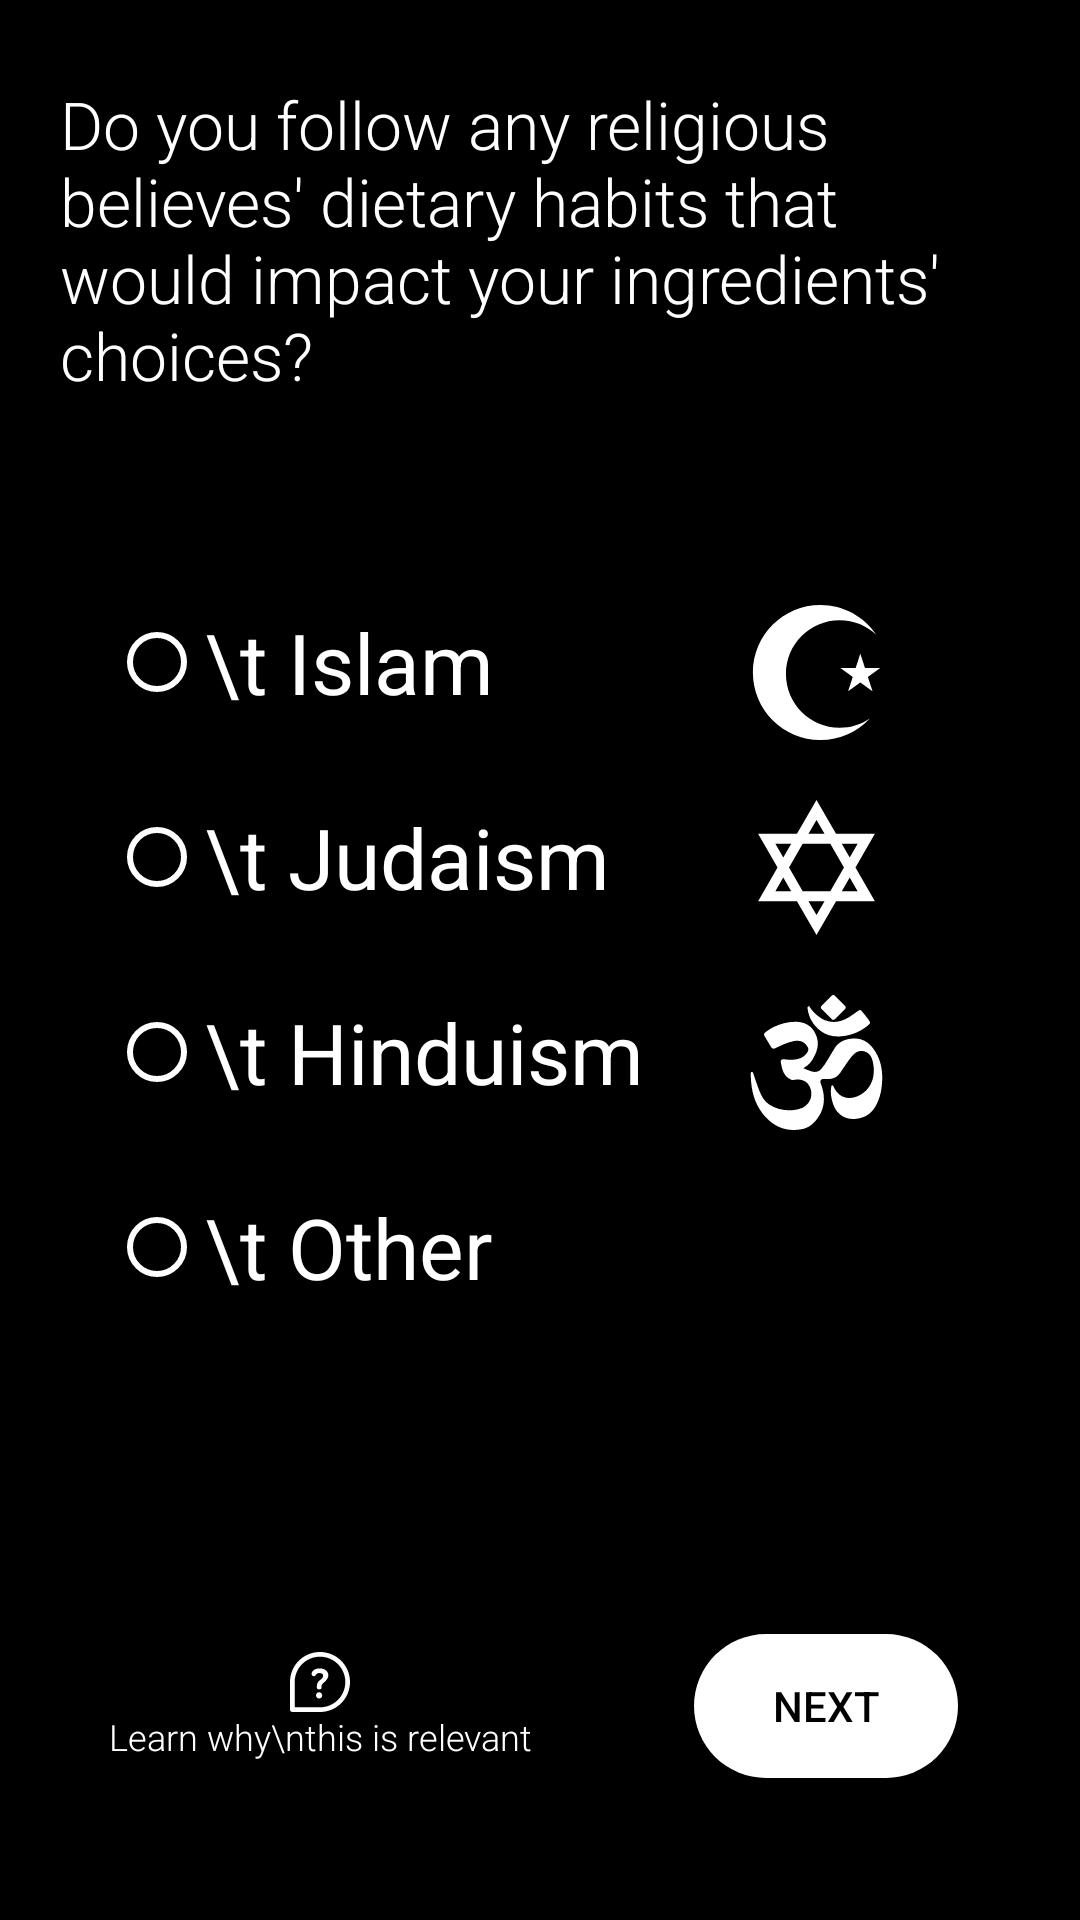

This screen was rendered from an Android layout file. Write that file and the resources it references.
<!-- AndroidManifest.xml: application theme AppTheme -->
<!-- res/layout/second_fragment_intro.xml -->
<?xml version="1.0" encoding="utf-8"?>
<androidx.constraintlayout.widget.ConstraintLayout xmlns:android="http://schemas.android.com/apk/res/android"
    xmlns:tools="http://schemas.android.com/tools"
    android:layout_width="match_parent"
    android:layout_height="match_parent"
    xmlns:app="http://schemas.android.com/apk/res-auto"
    android:layout_gravity="center"
    android:background="#000000"
    tools:context=".FirstIntroFragment">

    

    <TextView
        android:id="@+id/tvOne"
        android:layout_width="match_parent"
        android:layout_height="wrap_content"
        android:textSize="22sp"
        android:textColor="#FFFFFF"
        android:gravity="left"
        android:layout_marginLeft="20dp"
        android:layout_marginRight="20dp"
        android:fontFamily="sans-serif-light"
        app:layout_constraintTop_toTopOf="parent"
        app:layout_constraintBottom_toBottomOf="parent"
        app:layout_constraintLeft_toLeftOf="parent"
        app:layout_constraintRight_toRightOf="parent"
        app:layout_constraintVertical_bias="0.05"
        android:text="Do you follow any religious believes' dietary habits that would impact your ingredients' choices?" />


    <RadioGroup
        android:id="@+id/radioGroup"
        android:layout_width="wrap_content"
        android:layout_height="wrap_content"
        android:layout_marginTop="20dp"
        app:layout_constraintBottom_toBottomOf="parent"
        app:layout_constraintHorizontal_bias="0.2"
        app:layout_constraintLeft_toLeftOf="parent"
        app:layout_constraintRight_toRightOf="parent"
        app:layout_constraintTop_toBottomOf="@+id/tvOne"
        app:layout_constraintVertical_bias="0.2">

        <RadioButton
            android:id="@+id/veganCheckBox"
            android:layout_width="wrap_content"
            android:layout_height="45dp"
            android:layout_marginBottom="20dp"
            android:buttonTint="#FFFFFF"
            android:text="\t Islam"
            android:textColor="#FFFFFF"
            android:textSize="28sp" />

        <RadioButton
            android:id="@+id/vegetarianCheckBox"
            android:layout_width="wrap_content"
            android:layout_height="45dp"
            android:layout_marginBottom="20dp"
            android:buttonTint="#FFFFFF"
            android:text="\t Judaism"
            android:textColor="#FFFFFF"
            android:textSize="28sp" />

        <RadioButton
            android:id="@+id/omnivoreCheckBox"
            android:layout_width="wrap_content"
            android:layout_height="45dp"
            android:layout_marginBottom="20dp"
            android:buttonTint="#FFFFFF"
            android:text="\t Hinduism"
            android:textColor="#FFFFFF"
            android:textSize="28sp" />

        <RadioButton
            android:id="@+id/pescatarianCheckBox"
            android:layout_width="wrap_content"
            android:layout_height="45dp"
            android:layout_marginBottom="20dp"
            android:buttonTint="#FFFFFF"
            android:text="\t Other"
            android:textColor="#FFFFFF"
            android:textSize="28sp" />



    </RadioGroup>



    <Button
        android:id="@+id/nextButton"
        android:layout_width="wrap_content"
        android:layout_height="wrap_content"
        android:background="@drawable/roundedbutton_white"
        android:text="Next"
        android:textColor="#000000"
        app:layout_constraintBottom_toBottomOf="parent"
        app:layout_constraintEnd_toEndOf="parent"
        app:layout_constraintStart_toStartOf="parent"
        app:layout_constraintTop_toTopOf="parent"
        app:layout_constraintVertical_bias="0.92"
        app:layout_constraintHorizontal_bias="0.85"
        />

    <LinearLayout
        android:layout_width="wrap_content"
        android:layout_height="wrap_content"
        android:orientation="vertical"
        app:layout_constraintBottom_toBottomOf="@+id/radioGroup"
        app:layout_constraintEnd_toEndOf="parent"
        app:layout_constraintHorizontal_bias="0.35"
        app:layout_constraintVertical_bias="0.05"
        app:layout_constraintStart_toEndOf="@+id/radioGroup"
        app:layout_constraintTop_toTopOf="@+id/radioGroup">

        <ImageView
            android:id="@+id/veganImageView"
            android:layout_width="45dp"
            android:layout_height="45dp"
            android:layout_marginBottom="20dp"
            android:src="@drawable/ic_islam" />


        <ImageView
            android:id="@+id/vegetarianImageView"
            android:layout_width="45dp"
            android:layout_height="45dp"
            android:layout_marginBottom="20dp"
            android:src="@drawable/ic_judaism" />


        <ImageView
            android:id="@+id/omnivoreImageView"
            android:layout_width="45dp"
            android:layout_height="45dp"
            android:layout_marginBottom="20dp"
            android:src="@drawable/ic_hinduism" />




    </LinearLayout>

    <LinearLayout
        android:id="@+id/moreInfoLinearLayout"
        android:layout_width="wrap_content"
        android:layout_height="wrap_content"
        android:orientation="vertical"
        app:layout_constraintBottom_toBottomOf="@+id/nextButton"
        app:layout_constraintEnd_toStartOf="@+id/nextButton"
        app:layout_constraintHorizontal_bias="0.4"
        app:layout_constraintStart_toStartOf="parent"
        app:layout_constraintTop_toTopOf="@+id/nextButton"
        android:gravity="center">

        <ImageView
            android:id="@+id/questionMarkImageView"
            android:layout_width="20dp"
            android:layout_height="20dp"
            android:src="@drawable/ic_question" />

        <TextView
            android:layout_width="wrap_content"
            android:layout_height="wrap_content"
            android:fontFamily="sans-serif-light"
            android:gravity="center"
            android:text="Learn why\nthis is relevant"
            android:textColor="#FFFFFF"
            android:textSize="12sp"
            app:layout_constraintBottom_toBottomOf="@+id/nextButton"
            app:layout_constraintEnd_toStartOf="@+id/nextButton"
            app:layout_constraintHorizontal_bias="0.2"
            app:layout_constraintLeft_toLeftOf="@id/tvOne"
            app:layout_constraintRight_toRightOf="@id/tvOne"
            app:layout_constraintStart_toStartOf="parent"
            app:layout_constraintTop_toTopOf="@+id/nextButton" />

    </LinearLayout>

    <TextView
        android:id="@+id/noChoiceTextView"
        android:layout_width="wrap_content"
        android:layout_height="wrap_content"
        android:text="Please make sure to specify your dietary choice!"
        android:visibility="invisible"
        android:textColor="@color/colorError"
        android:fontFamily="sans-serif-condensed-light"
        app:layout_constraintVertical_bias="0.95"
        app:layout_constraintTop_toTopOf="parent"
        app:layout_constraintBottom_toTopOf="@id/nextButton"
        app:layout_constraintRight_toRightOf="parent"
        app:layout_constraintLeft_toLeftOf="parent"
        />


</androidx.constraintlayout.widget.ConstraintLayout>
<!-- resources referenced by this layout -->
<resources>
  <color name="colorError">#CF1B1B</color>
  <!-- drawable ic_hinduism: vector/xml drawable (drawable, 3375 chars, omitted) -->
  <!-- drawable ic_islam (drawable) -->
  <vector android:height="45dp" android:viewportHeight="392.006"
      android:viewportWidth="392.006" android:width="45dp" xmlns:android="http://schemas.android.com/apk/res/android">
      <path android:fillColor="#FFFFFFFF" android:pathData="M263.271,356.272c-86.156,0 -156,-69.844 -156,-156s69.844,-156 156,-156c41.097,0 78.475,15.9 106.338,41.873C334.363,34.162 274.806,0 207.268,0C99.018,0 11.265,87.754 11.265,196.003s87.754,196.003 196.003,196.003c56.748,0 107.853,-24.126 143.645,-62.668C325.932,346.334 295.763,356.272 263.271,356.272z"/>
      <path android:fillColor="#FFFFFFFF" android:pathData="M323.236,141.312l13.575,41.78l43.931,0l-35.541,25.822l13.576,41.78l-35.541,-25.821l-35.54,25.821l13.575,-41.78l-35.54,-25.822l43.93,0z"/>
  </vector>
  <!-- drawable ic_judaism (drawable) -->
  <vector android:height="45dp" android:viewportHeight="474.03"
      android:viewportWidth="474.03" android:width="45dp" xmlns:android="http://schemas.android.com/apk/res/android">
      <path android:fillColor="#FFFFFFFF" android:pathData="M442.05,118.89h-136.4L237.01,0l-68.64,118.89H31.98l68.2,118.13l-68.2,118.12h136.39l68.64,118.89l68.64,-118.89h136.4l-68.2,-118.12L442.05,118.89zM237.01,70l28.23,48.89h-56.46L237.01,70zM285.44,153.89l48,83.13l-48,83.12h-96.86l-47.99,-83.12l47.99,-83.13H285.44zM92.6,153.89h55.57l-27.79,48.12L92.6,153.89zM92.6,320.14l27.78,-48.12l27.79,48.12H92.6zM237.01,404.03l-28.23,-48.89h56.46L237.01,404.03zM381.43,320.14h-55.57l27.78,-48.13L381.43,320.14zM325.86,153.89h55.57l-27.79,48.13L325.86,153.89z"/>
  </vector>
  <!-- drawable ic_question (drawable) -->
  <vector android:height="100dp" android:viewportHeight="512"
      android:viewportWidth="512" android:width="100dp" xmlns:android="http://schemas.android.com/apk/res/android">
      <path android:fillColor="#FFFFFFFF" android:pathData="M248.158,343.22c-14.639,0 -26.491,12.2 -26.491,26.84c0,14.291 11.503,26.84 26.491,26.84c14.988,0 26.84,-12.548 26.84,-26.84C274.998,355.42 262.799,343.22 248.158,343.22z"/>
      <path android:fillColor="#FFFFFFFF" android:pathData="M252.69,140.002c-47.057,0 -68.668,27.885 -68.668,46.708c0,13.595 11.502,19.869 20.914,19.869c18.822,0 11.154,-26.84 46.708,-26.84c17.429,0 31.372,7.669 31.372,23.703c0,18.824 -19.52,29.629 -31.023,39.389c-10.108,8.714 -23.354,23.006 -23.354,52.983c0,18.125 4.879,23.354 19.171,23.354c17.08,0 20.565,-7.668 20.565,-14.291c0,-18.126 0.35,-28.583 19.521,-43.571c9.411,-7.32 39.04,-31.023 39.04,-63.789S297.307,140.002 252.69,140.002z"/>
      <path android:fillColor="#FFFFFFFF" android:pathData="M256,0C114.516,0 0,114.497 0,256v236c0,11.046 8.954,20 20,20h236c141.483,0 256,-114.497 256,-256C512,114.516 397.503,0 256,0zM256,472H40V256c0,-119.377 96.607,-216 216,-216c119.377,0 216,96.607 216,216C472,375.377 375.393,472 256,472z"/>
  </vector>
  <!-- drawable roundedbutton_white (drawable) -->
  <?xml version="1.0" encoding="utf-8"?>
  <shape xmlns:android="http://schemas.android.com/apk/res/android"
      android:shape="rectangle">
      <solid android:color="#FFFFFF"/>
      <corners android:bottomRightRadius="180dip"
          android:bottomLeftRadius="180dip"
          android:topRightRadius="180dip"
          android:topLeftRadius="180dip"/>
  
      <solid android:color="#FFFFFF"/>
  
  </shape>
  <style name="AppTheme" parent="Theme.AppCompat.Light.NoActionBar">
          
          <item name="colorPrimary">@color/colorPrimary</item>
          <item name="colorPrimaryDark">@color/colorPrimaryDark</item>
          <item name="colorAccent">@color/colorAccent</item>
      </style>
  <color name="colorPrimary">#000000</color>
  <color name="colorPrimaryDark">#A09FA3</color>
  <color name="colorAccent">#FFFFFF</color>
</resources>
